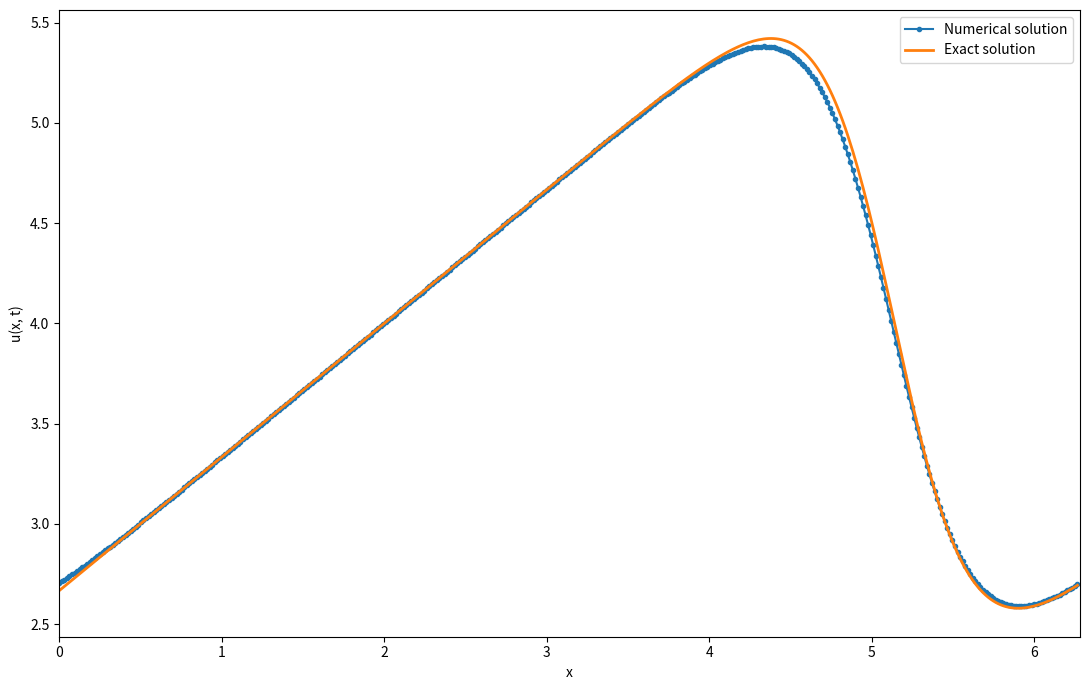

This chart was generated by the following Python code:

import numpy as np
import sympy as sp
import matplotlib.pyplot as plt

# Cole-Hopf analytical 

x_sym, t_sym, nu_sym = sp.symbols("x t nu")
phi_sym = (
    sp.exp(-(x_sym - 4 * t_sym) ** 2 / (4 * nu_sym * (t_sym + 1)))
    + sp.exp(-(x_sym - 4 * t_sym - 2 * sp.pi) ** 2 / (4 * nu_sym * (t_sym + 1)))
)
u_expr = -2 * nu_sym * (phi_sym.diff(x_sym) / phi_sym) + 4
u_func = sp.lambdify((t_sym, x_sym, nu_sym), u_expr, modules="numpy")


def solve_burgers(nx, nu_vis=0.5, t_final=0.5):
    dx = 2 * np.pi / nx
    x_grid = np.linspace(0, 2 * np.pi, nx, endpoint=False)
    u = np.array([u_func(0, x0, nu_vis) for x0 in x_grid])

    # dynamic time step 

    u_max = np.max(np.abs(u))
    dt_cfl = 0.5 * (dx / u_max)
    dt_diff = 0.4 * (dx**2 / nu_vis)

    dt = min(dt_cfl, dt_diff)
    nt = int(np.ceil(t_final / dt))
    dt = t_final / nt

    u_history = [u.copy()]

    for _ in range(nt):
        u_old = u.copy()
        u = (
            u_old
            - u_old * dt / dx * (u_old - np.roll(u_old, 1))
            + nu_vis * dt / dx**2 * (np.roll(u_old, -1) - 2 * u_old + np.roll(u_old, 1))
        )
        u_history.append(u.copy())

    u_history = np.array(u_history)
    t_grid = np.linspace(0, t_final, nt + 1)
    l2_metric = np.sqrt(np.mean(u**2))

    return l2_metric, x_grid, t_grid, u_history, dt, nt


if __name__ == "__main__":
    nu_vis_target = 0.5
    t_end = 0.5

    # convergence study

    N = [400, 200, 100]
    results = [solve_burgers(n, nu_vis=nu_vis_target, t_final=t_end) for n in N]
    phi1, phi2, phi3 = [res[0] for res in results]

    r = 2.0
    e21, e32 = phi2 - phi1, phi3 - phi2
    p = abs(np.log(abs(e32 / e21)) / np.log(r))
    phi_ext = (r**p * phi1 - phi2) / (r**p - 1)
    gci_fine = (1.25 * abs((phi1 - phi2) / phi1)) / (r**p - 1)

    print(f"GCI Study (nu={nu_vis_target}): p={p:.4f}, Fine GCI={gci_fine*100:.4f}%")

    # 2D comparison plot
    x1, _, u_hist1, dt1, nt1 = results[0][1:]
    u_final_num = u_hist1[-1, :]
    u_analytical = np.array([u_func(t_end, xi, nu_vis_target) for xi in x1])

    plt.figure(figsize=(11, 7), dpi=100)
    plt.plot(x1, u_final_num, "o-", markersize=3, lw=1.5, label="Numerical solution")
    plt.plot(x1, u_analytical, lw=2, label="Exact solution")
    plt.xlim(0, 2 * np.pi)
    plt.xlabel("x")
    plt.ylabel("u(x, t)")
    plt.legend()
    plt.tight_layout()

    plt.savefig(f"burgers_nx{N[0]}.png", dpi=150, bbox_inches="tight")
    plt.show()

    dx1 = 2 * np.pi / N[0]
    print(f"nx={N[0]}, nt={nt1}, dx={dx1:.4f}, dt={dt1:.4f}, nu={nu_vis_target:.4f}")
